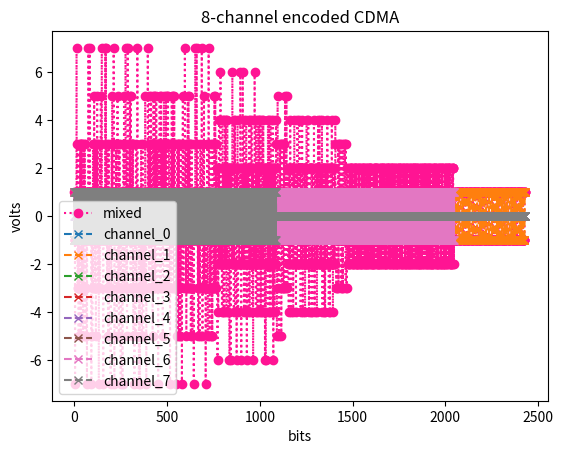

This chart was generated by the following Python code:
# authors: Benteng Ma and Guangzhao Cao
# 2020.6

import numpy as np
import matplotlib.pyplot as plt


# borrowed from https://blog.csdn.net/dog250/article/details/6420427
CODE_A = np.array([1, 1, 1, 1, 1, 1, 1, 1])
CODE_B = np.array([-1, -1, -1, -1, 1, 1, 1, 1])
CODE_C = np.array([-1, -1, 1, 1, 1, 1, -1, -1])
CODE_D = np.array([1, 1, -1, -1, 1, 1, -1, -1])
CODE_E = np.array([1, -1, -1, 1, 1, -1, -1, 1])
CODE_F = np.array([-1, 1, 1, -1, 1, -1, -1, 1])
CODE_G = np.array([-1, 1, -1, 1, 1, -1, 1, -1])
CODE_H = np.array([1, -1, 1, -1, 1, -1, 1, -1])
CODES = [CODE_A, CODE_B, CODE_C, CODE_D, CODE_E, CODE_F, CODE_G, CODE_H]


def get_unicode(string: str):
    unicode_lst = []
    for each in string:
        unicode_lst.append(ord(each))
    return unicode_lst


def get_eight_bit_bin(unicode_lst: []):
    bin_rst = []
    for i in unicode_lst:
        # method from https://blog.csdn.net/iteslafan/article/details/101122471
        bin_rst.append([i >> d & 1 for d in range(8)][::-1])
    return bin_rst

def get_str(unicode_lst: []):
    rst = ""
    for each_code in unicode_lst:
        rst += chr(each_code)
    return rst

def get_decimal(bin_lst):
    dec_lst = []
    for i in range(len(bin_lst) // 8):
        bin_ascii = bin_lst[i*8: i*8+8]
        bin_str = ""
        for each_bit in bin_ascii:
            bin_str += str(each_bit)
        dec = int(bin_str, 2)  # method from https://blog.csdn.net/pyufftj/article/details/72085698
        dec_lst.append(dec)
    return dec_lst


def encode(codes: [], strings: []):

    # encoded info for each channel
    encoded_lst = []

    for channel_count in range(len(strings)):
        # first encode these strings into ascii (8 bits, so ascii)
        unicode_lst = get_unicode(strings[channel_count])

        # turn these into binary
        bin_lst = get_eight_bit_bin(unicode_lst)

        # get the code for this channel
        code = codes[channel_count]

        each_encoded = []
        for each_bin in bin_lst:
            for each_bin_bit in each_bin:
                if each_bin_bit == 1:
                    for each_bit in code:
                        each_encoded.append(each_bit)
                elif each_bin_bit == 0:
                    for each_bit in code:
                        each_encoded.append(-each_bit)
        encoded_lst.append(each_encoded)

    # find the longest message
    if len(encoded_lst) == 0:
        return np.array([])
    longest = encoded_lst[0]
    for each_encoded in encoded_lst:
        if len(longest) < len(each_encoded):
            longest = each_encoded
    max_length = len(longest)
    for each_encoded in encoded_lst:
        while max_length - len(each_encoded) > 0:
            each_encoded.append(0)  # add zeros to get the same in length

    # finally, make them overlapped
    rst = np.zeros((1, max_length))
    for each_encoded in encoded_lst:
        rst += np.array(each_encoded).reshape((1, max_length))

    return rst, encoded_lst


def decode(codes: [], encoded_lst_np: np.array):
    # encoded_lst = encoded_lst_py.tolist()
    encoded_lst_eight_bits_np = []
    for i in range(encoded_lst_np.shape[1] // 8):
        each_eight_bits_np = encoded_lst_np[0, i * 8: i * 8 + 8].reshape((1, 8))
        encoded_lst_eight_bits_np.append(each_eight_bits_np)

    strings = []
    for each_code in codes:
        code_np = np.transpose(np.array(each_code).reshape((1, len(each_code))))
        bin_rst_lst_channel = []
        for each_eight_bits_np in encoded_lst_eight_bits_np:
            dot_rst = np.dot(each_eight_bits_np, code_np)
            if dot_rst > 0:
                bin_rst = 1
            else:
                bin_rst = 0
            bin_rst_lst_channel.append(bin_rst)
        dec_rst_lst_channel = get_decimal(bin_rst_lst_channel)
        channel_str = get_str(dec_rst_lst_channel)
        strings.append(channel_str)
    return strings


if __name__ == '__main__':
    info_lst = []
    info_lst.append("Hello world!")
    info_lst.append("This is a network encoding experiment!")
    info_lst.append("We're MBT and CGZ,")
    info_lst.append("we gonna try for CDMA.")
    info_lst.append("")
    info_lst.append("Above is an empty line,")
    info_lst.append("we still have one channel to go,")
    info_lst.append("the last channel.")
    encoded, encoded_lst = encode(CODES, info_lst)
    # print(encoded)

    plt.figure()
    plt.title("8-channel encoded CDMA")
    plt.xlabel("bits")
    plt.ylabel("volts")
    plt.plot(range(encoded.shape[1]), (encoded.reshape((encoded.shape[1]))).tolist(), color="deeppink", linestyle=":", label="mixed", marker="o")
    count = 0
    for each in encoded_lst:
        plt.plot(range(encoded.shape[1]), each, linestyle="--", label="channel_%d" % count, marker="x")
        count += 1
    plt.legend()
    plt.show()

    strings = decode(CODES, encoded)
    for each_str in strings:
        print(each_str)
